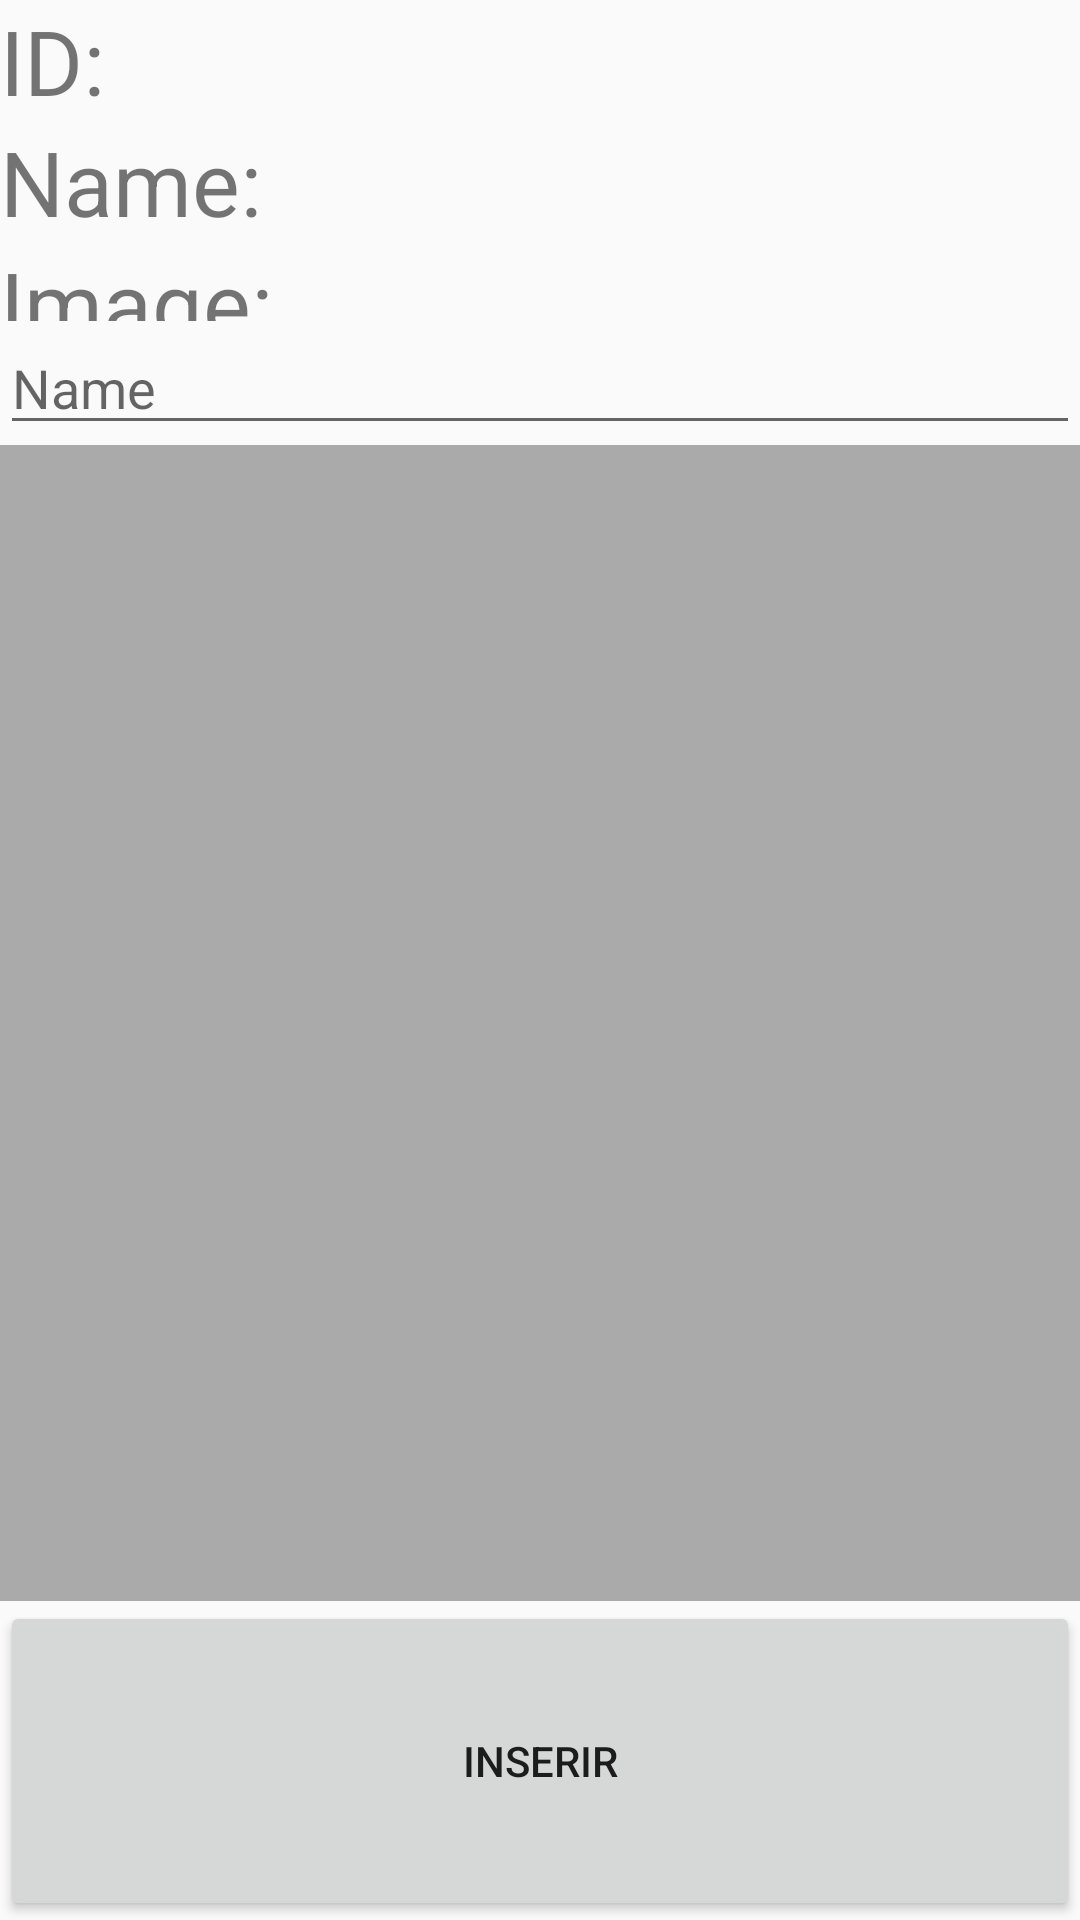

Reconstruct the res/layout file that produces this screen, plus the resources it refers to.
<!-- AndroidManifest.xml: application theme AppTheme -->
<!-- res/layout/activity_setup_user2.xml -->
<?xml version="1.0" encoding="utf-8"?>
<LinearLayout xmlns:android="http://schemas.android.com/apk/res/android"
    xmlns:app="http://schemas.android.com/apk/res-auto"
    xmlns:tools="http://schemas.android.com/tools"
    android:layout_width="match_parent"
    android:layout_height="match_parent"
    android:orientation="vertical"
    tools:context=".PAP2.SetupUser2">

    <RelativeLayout
        android:layout_width="match_parent"
        android:layout_height="match_parent"
        android:layout_weight=".5"
        android:onClick="getInfo">

        <TextView
            android:id="@+id/setup_2_id"
            android:text="ID:"
            android:textSize="30dp"
            android:layout_width="match_parent"
            android:layout_height="wrap_content" />

        <TextView
            android:id="@+id/setup_2_name"
            android:layout_below="@+id/setup_2_id"
            android:text="Name:"
            android:textSize="30dp"
            android:layout_width="match_parent"
            android:layout_height="wrap_content" />

        <TextView
            android:id="@+id/setup_2_img"
            android:layout_below="@+id/setup_2_name"
            android:text="Image:"
            android:textSize="30dp"
            android:layout_width="match_parent"
            android:layout_height="wrap_content" />
    </RelativeLayout>

    <RelativeLayout
        android:layout_width="match_parent"
        android:layout_height="match_parent"
        android:layout_weight=".2">

        <EditText
            android:id="@+id/setup_2_insert_name"
            android:hint="Name"
            android:layout_width="match_parent"
            android:layout_height="wrap_content" />

        <ImageView
            android:id="@+id/setup_2_insert_img"
            android:layout_below="@+id/setup_2_insert_name"
            android:background="@android:color/darker_gray"
            android:layout_width="match_parent"
            android:layout_height="match_parent" />
    </RelativeLayout>

    <RelativeLayout
        android:layout_width="match_parent"
        android:layout_height="match_parent"
        android:layout_weight=".5">

        <Button
            android:id="@+id/setup_2_insert_btn"
            android:text="Inserir"
            android:layout_width="match_parent"
            android:layout_height="match_parent" />

    </RelativeLayout>

</LinearLayout>
<!-- resources referenced by this layout -->
<resources>
  <style name="AppTheme" parent="Theme.AppCompat.Light.DarkActionBar">
          
          <item name="colorPrimary">@color/colorPrimary</item>
          <item name="colorPrimaryDark">@color/colorPrimaryDark</item>
          <item name="colorAccent">@color/colorAccent</item>
      </style>
  <color name="colorPrimary">#8c8c8c</color>
  <color name="colorPrimaryDark">#333333</color>
  <color name="colorAccent">#D81B60</color>
</resources>
